Photos from the image-classification dataset "CNN classification of sugracane diseases" in the GitHub repository Shabinaja/roboflow-sugarcane-diseases. Its 5 classes are: healthy, red rot, ring spot, rust, smut.

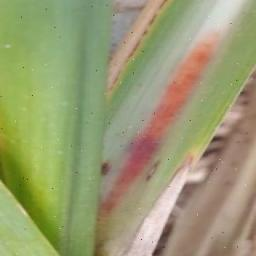
Label: red rot

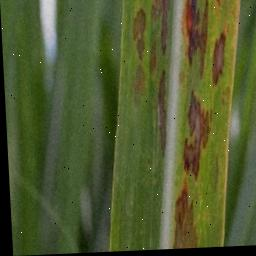
Label: ring spot

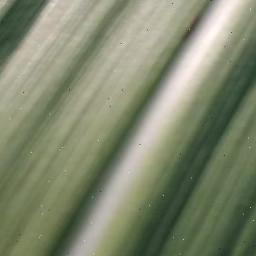
Label: healthy

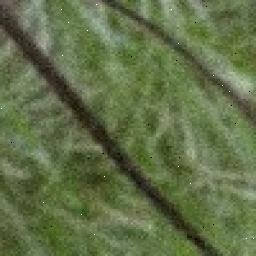
Label: smut

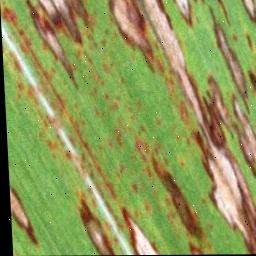
Label: ring spot

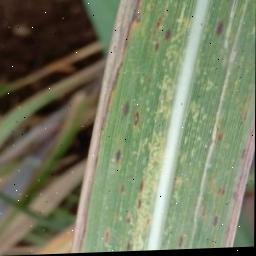
Label: rust
